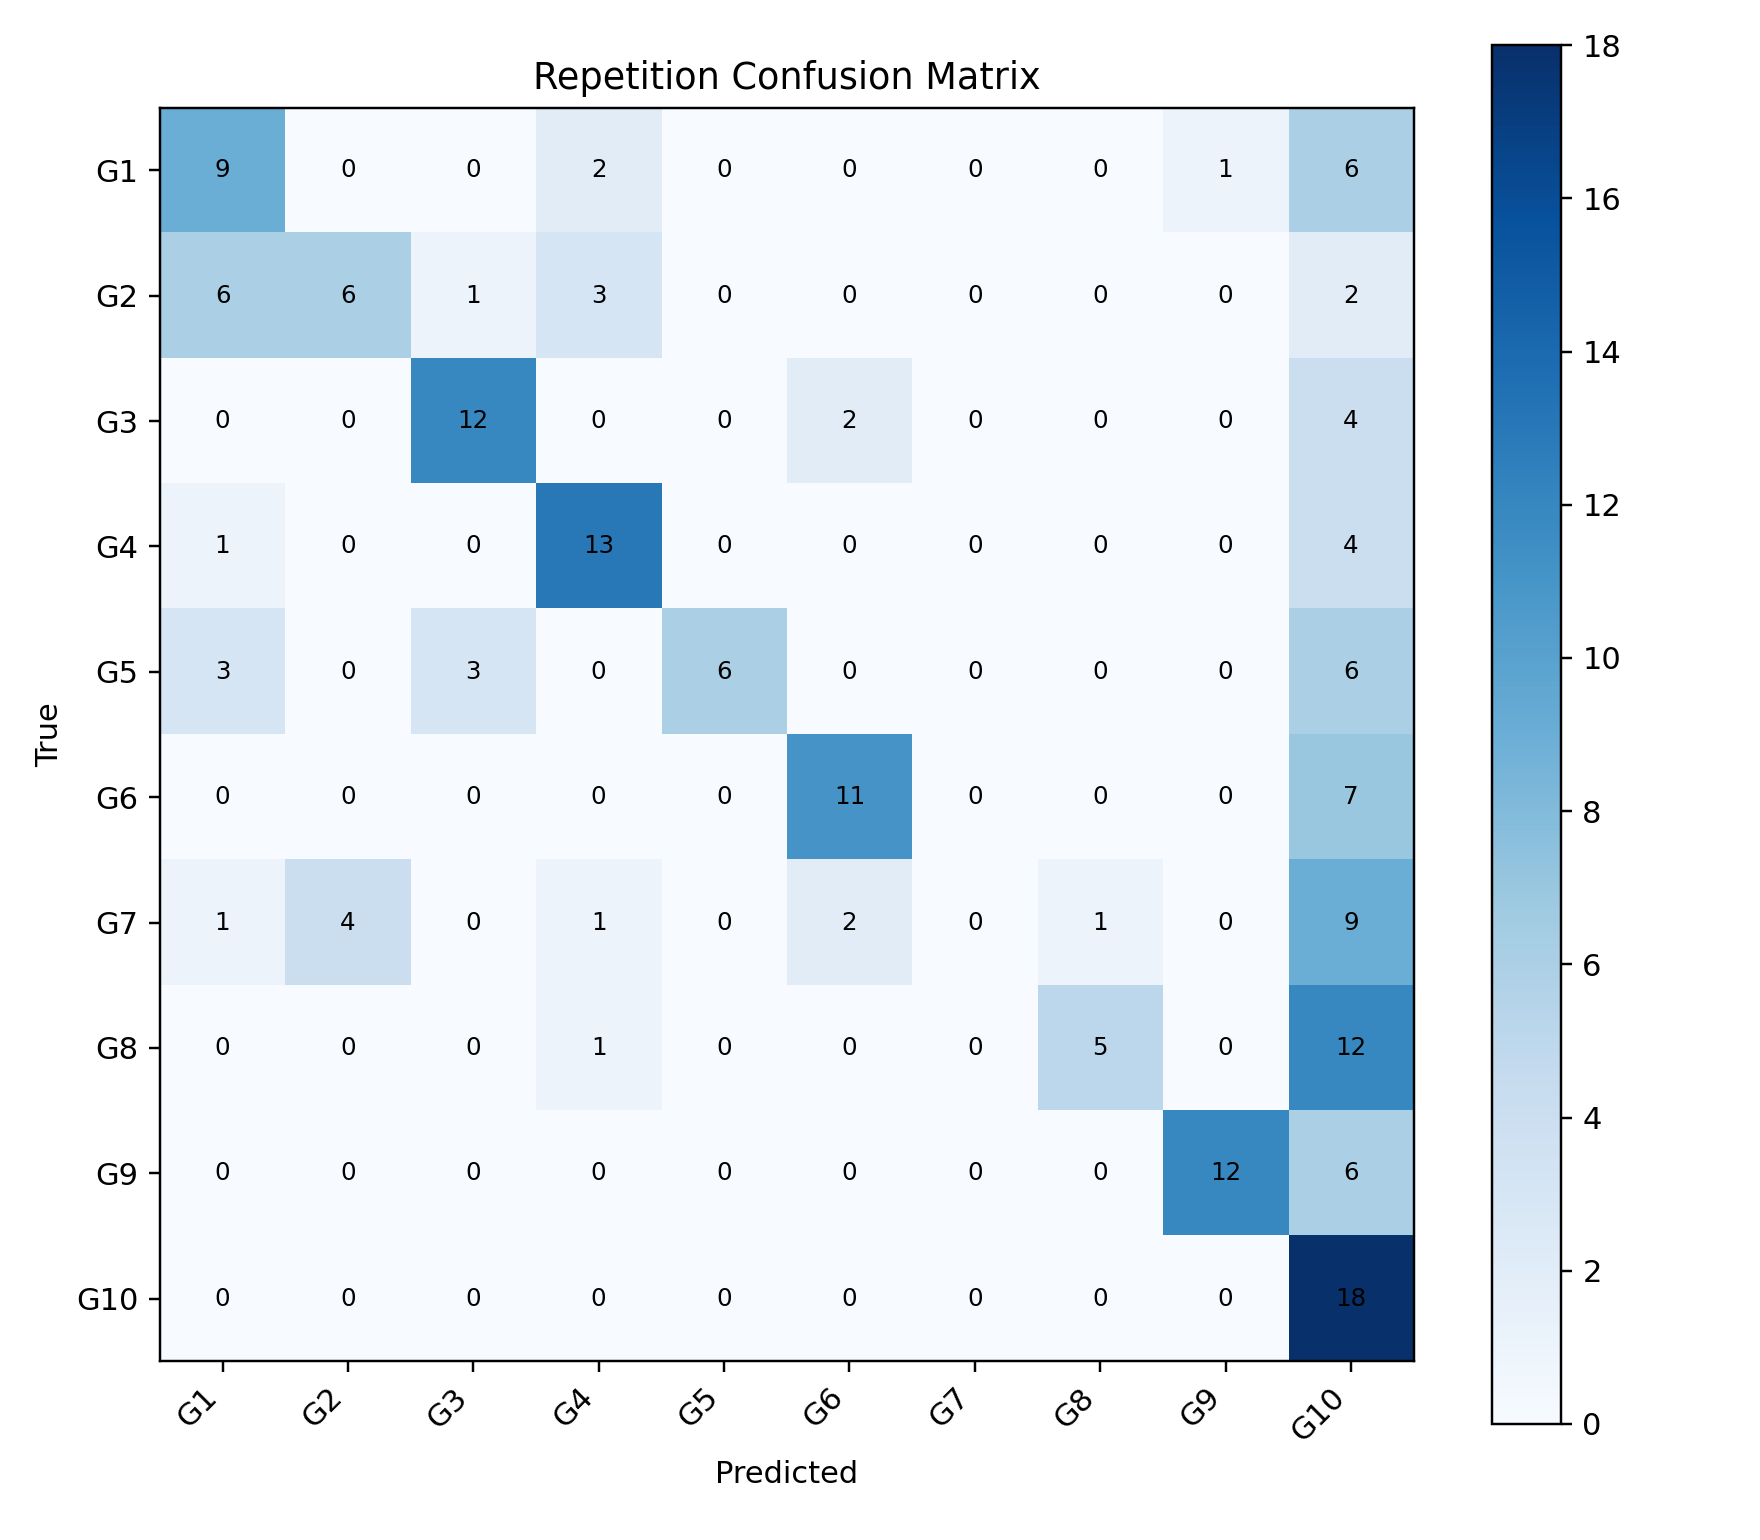

The table this chart was drawn from, first rows:
, G1, G2, G3, G4, G5, G6, G7, G8, G9, G10
G1, 9, 0, 0, 2, 0, 0, 0, 0, 1, 6
G2, 6, 6, 1, 3, 0, 0, 0, 0, 0, 2
G3, 0, 0, 12, 0, 0, 2, 0, 0, 0, 4
G4, 1, 0, 0, 13, 0, 0, 0, 0, 0, 4
G5, 3, 0, 3, 0, 6, 0, 0, 0, 0, 6
G6, 0, 0, 0, 0, 0, 11, 0, 0, 0, 7
G7, 1, 4, 0, 1, 0, 2, 0, 1, 0, 9
G8, 0, 0, 0, 1, 0, 0, 0, 5, 0, 12
G9, 0, 0, 0, 0, 0, 0, 0, 0, 12, 6
G10, 0, 0, 0, 0, 0, 0, 0, 0, 0, 18
